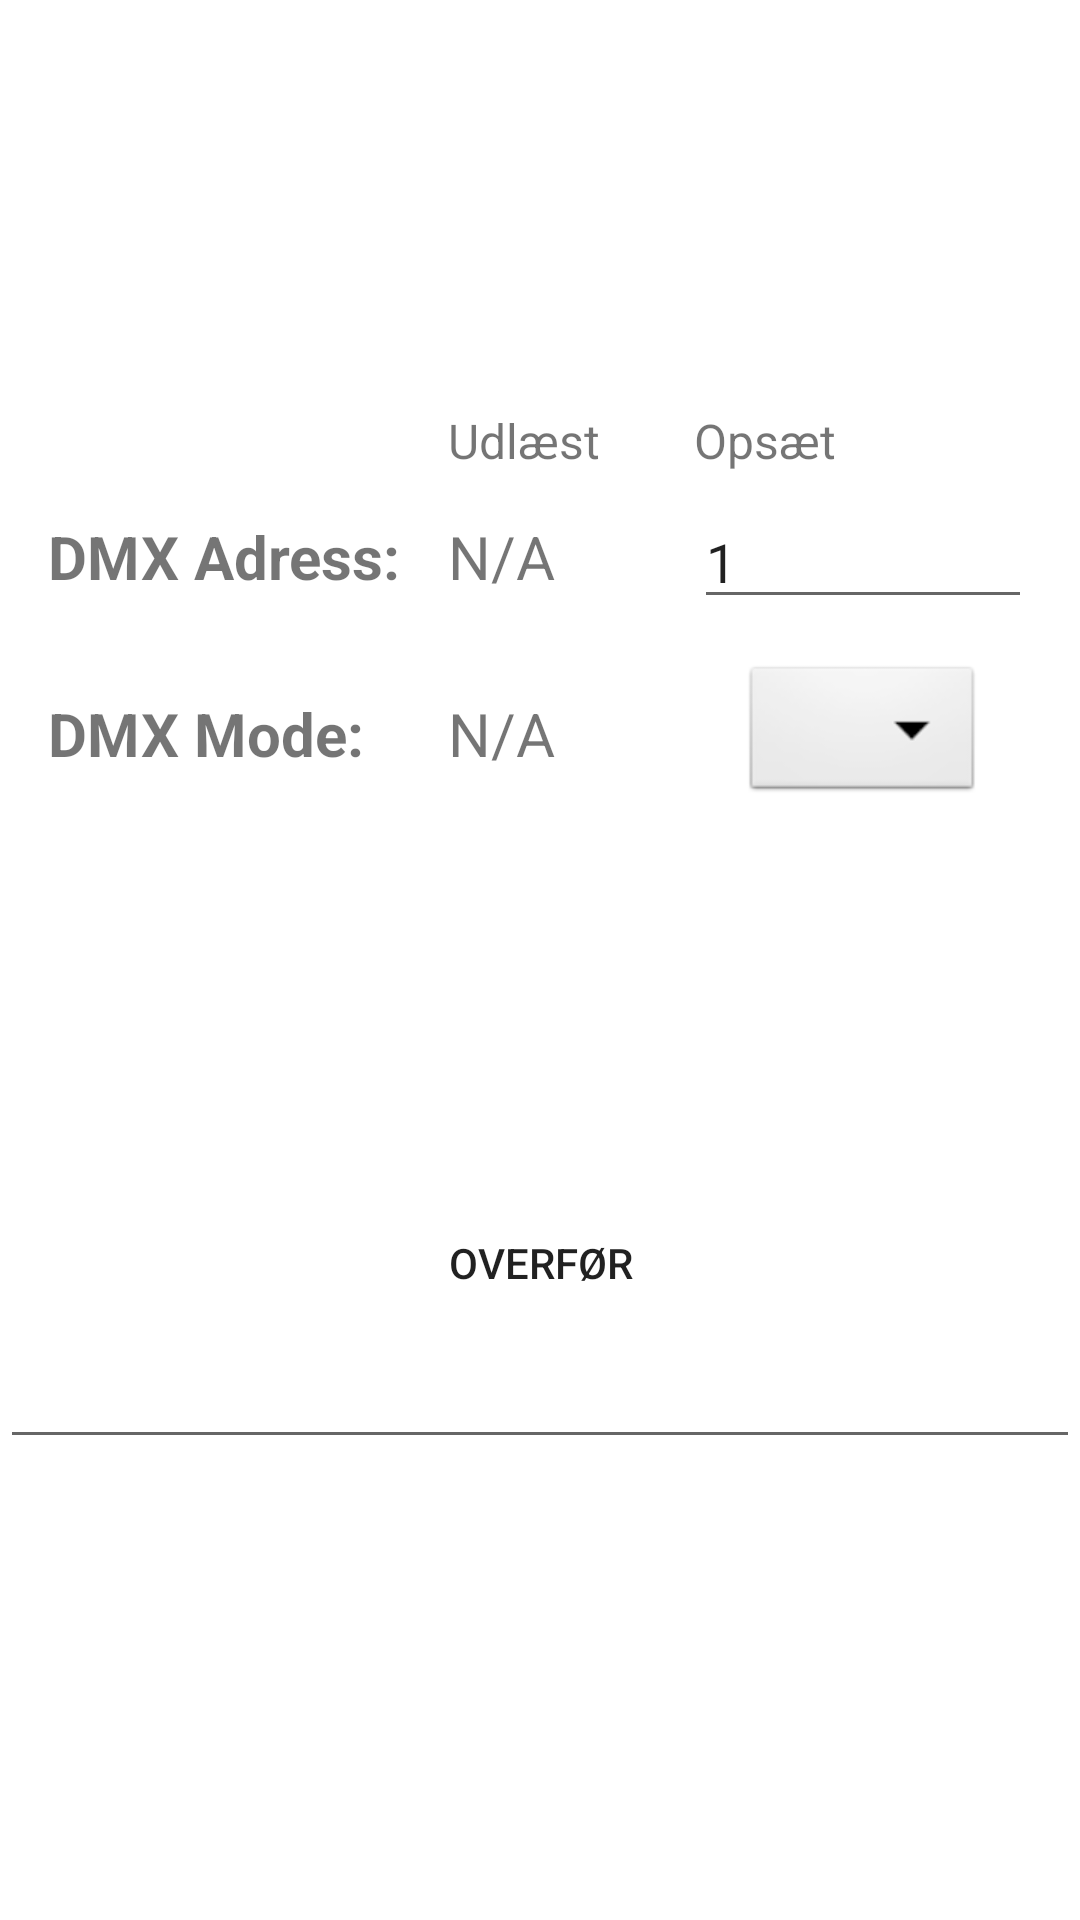

Android layout source for this screen:
<!-- AndroidManifest.xml: application theme Theme.NFC_Martin -->
<!-- res/layout/activity_main.xml -->
<?xml version="1.0" encoding="utf-8"?>
<androidx.constraintlayout.widget.ConstraintLayout xmlns:android="http://schemas.android.com/apk/res/android"
    xmlns:app="http://schemas.android.com/apk/res-auto"
    xmlns:tools="http://schemas.android.com/tools"
    android:layout_width="match_parent"
    android:layout_height="match_parent"
    tools:context=".MainActivity">

    <TextView
        android:id="@+id/txt_opsæt"
        android:layout_width="wrap_content"
        android:layout_height="wrap_content"
        android:layout_marginTop="28dp"
        android:text="Opsæt"
        android:textSize="16dp"
        app:layout_constraintStart_toStartOf="@+id/edt_write"
        app:layout_constraintTop_toBottomOf="@+id/imageView2" />

    <Spinner
        android:id="@+id/spinner1"
        android:layout_width="wrap_content"
        android:layout_height="wrap_content"
        android:background="@android:drawable/btn_dropdown"
        android:spinnerMode="dropdown"
        app:layout_constraintBottom_toBottomOf="@+id/txt_read2"
        app:layout_constraintEnd_toEndOf="@+id/edt_write"
        app:layout_constraintStart_toStartOf="@+id/edt_write"
        app:layout_constraintTop_toTopOf="@+id/txt_read2" />

    <TextView
        android:id="@+id/txt_udlæs"
        android:layout_width="wrap_content"
        android:layout_height="wrap_content"
        android:layout_marginTop="28dp"
        android:text="Udlæst"
        android:textSize="16dp"
        app:layout_constraintStart_toStartOf="@+id/txt_read1"
        app:layout_constraintTop_toBottomOf="@+id/imageView2" />

    <TextView
        android:id="@+id/txt_dmxmode"
        android:textStyle="bold"
        android:layout_width="0dp"
        android:layout_height="wrap_content"
        android:layout_marginStart="16dp"
        android:layout_marginTop="32dp"
        android:text="DMX Mode:"
        android:textSize="20dp"
        app:layout_constraintEnd_toEndOf="@+id/txt_dmxadress"
        app:layout_constraintStart_toStartOf="parent"
        app:layout_constraintTop_toBottomOf="@+id/txt_dmxadress" />

    <EditText
        android:id="@+id/edt_write2"
        android:layout_width="0dp"
        android:layout_height="wrap_content"
        android:ems="10"
        android:inputType="textPersonName"
        app:layout_constraintEnd_toEndOf="parent"
        app:layout_constraintStart_toStartOf="parent"
        app:layout_constraintTop_toBottomOf="@+id/btn_write" />

    <Button
        android:id="@+id/btn_write"
        android:layout_width="wrap_content"
        android:layout_height="wrap_content"
        android:layout_marginTop="128dp"
        android:background="@drawable/mybutton"
        android:text="Overfør"
        app:layout_constraintEnd_toEndOf="parent"
        app:layout_constraintStart_toStartOf="parent"
        app:layout_constraintTop_toBottomOf="@+id/spinner1" />

    <EditText
        android:id="@+id/edt_write"
        android:layout_width="0dp"
        android:layout_height="wrap_content"
        android:layout_marginStart="32dp"
        android:layout_marginEnd="16dp"
        android:ems="10"
        android:inputType="number"
        android:text="1"
        app:layout_constraintBottom_toBottomOf="@+id/txt_read1"
        app:layout_constraintEnd_toEndOf="parent"
        app:layout_constraintStart_toEndOf="@+id/txt_read1"
        app:layout_constraintTop_toTopOf="@+id/txt_dmxadress" />

    <TextView
        android:id="@+id/txt_read1"
        android:layout_width="50dp"
        android:layout_height="wrap_content"
        android:layout_marginStart="16dp"
        android:text="N/A"
        android:textSize="20dp"
        app:layout_constraintStart_toEndOf="@+id/txt_dmxadress"
        app:layout_constraintTop_toTopOf="@+id/txt_dmxadress" />

    <TextView
        android:id="@+id/txt_read2"
        android:layout_width="50dp"
        android:layout_height="wrap_content"
        android:layout_marginStart="16dp"
        android:text="N/A"
        android:textSize="20dp"
        app:layout_constraintStart_toEndOf="@+id/txt_dmxmode"
        app:layout_constraintTop_toTopOf="@+id/txt_dmxmode" />

    <ImageView
        android:id="@+id/imageView2"
        android:layout_width="150dp"
        android:layout_height="100dp"
        android:layout_marginTop="8dp"
        app:layout_constraintEnd_toEndOf="parent"
        app:layout_constraintStart_toStartOf="parent"
        app:layout_constraintTop_toTopOf="parent"
        app:srcCompat="@drawable/martinvitelogo" />

    <TextView
        android:id="@+id/txt_dmxadress"
        android:layout_width="wrap_content"
        android:layout_height="wrap_content"
        android:layout_marginStart="16dp"
        android:textStyle="bold"
        android:layout_marginTop="64dp"
        android:text="DMX Adress:"
        android:textSize="20dp"
        app:layout_constraintStart_toStartOf="parent"
        app:layout_constraintTop_toBottomOf="@+id/imageView2" />

    <ProgressBar
        android:id="@+id/progressBar"
        style="?android:attr/progressBarStyle"
        android:layout_width="wrap_content"
        android:layout_height="wrap_content"
        app:layout_constraintBottom_toTopOf="@+id/btn_write"
        app:layout_constraintEnd_toEndOf="parent"
        app:layout_constraintStart_toStartOf="parent"
        app:layout_constraintTop_toBottomOf="@+id/txt_read2" />

</androidx.constraintlayout.widget.ConstraintLayout>
<!-- resources referenced by this layout -->
<resources>
  <style name="Theme.NFC_Martin" parent="Theme.MaterialComponents.DayNight.DarkActionBar">
          
          <item name="colorPrimary">@color/purple_500</item>
          <item name="colorPrimaryVariant">@color/purple_700</item>
          <item name="colorOnPrimary">@color/white</item>
          
          <item name="colorSecondary">@color/teal_200</item>
          <item name="colorSecondaryVariant">@color/teal_700</item>
          <item name="colorOnSecondary">@color/black</item>
          
          <item name="android:statusBarColor" tools:targetApi="l">?attr/colorPrimaryVariant</item>
          
      </style>
  <!-- not gathered from this repository: default colours our renderer supplied (Android Studio template values) -->
  <color name="purple_500">#FF6200EE</color>
  <color name="purple_700">#FF3700B3</color>
  <color name="teal_200">#FF03DAC5</color>
  <color name="teal_700">#FF018786</color>
  <color name="black">#FF000000</color>
  <color name="white">#FFFFFFFF</color>
</resources>
